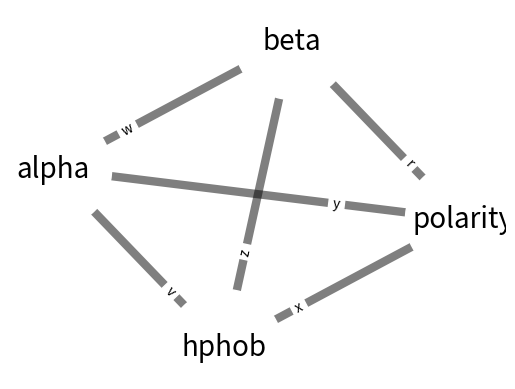

Python code for this plot:
#!/usr/bin/env python
# -*- coding: utf-8 -*-

try:
    import matplotlib.pyplot as plt
except:
    raise

import networkx as nx

G=nx.Graph()

a="hphob"
b="polarity"
c="alpha"
d="beta"
G.add_edge(a,b,weight=0.5)
G.add_edge(b,c,weight=0.5)
G.add_edge(c,d,weight=0.5)
G.add_edge(a,d,weight=0.5)
G.add_edge(a,c,weight=0.5)
G.add_edge(b,d,weight=0.5)

pos=nx.spring_layout(G) # positions for all nodes

# nodes
nx.draw_networkx_nodes(G,pos,node_size=7000, node_color="white")

# edges
nx.draw_networkx_edges(G,pos,
        width=6,alpha=0.5,edge_color='black')


# labels
nx.draw_networkx_labels(G,pos,font_size=20,font_family='sans-serif')

nx.draw_networkx_edge_labels(G,pos, 
    {
        (a,b):"x", (b,c):"y", (c,d):"w", (a,d):"z", (a,c):"v", (b,d):"r"
    },
    label_pos=0.3
)

plt.axis('off')
plt.savefig("weighted_graph.png") # save as png
plt.show() # display
